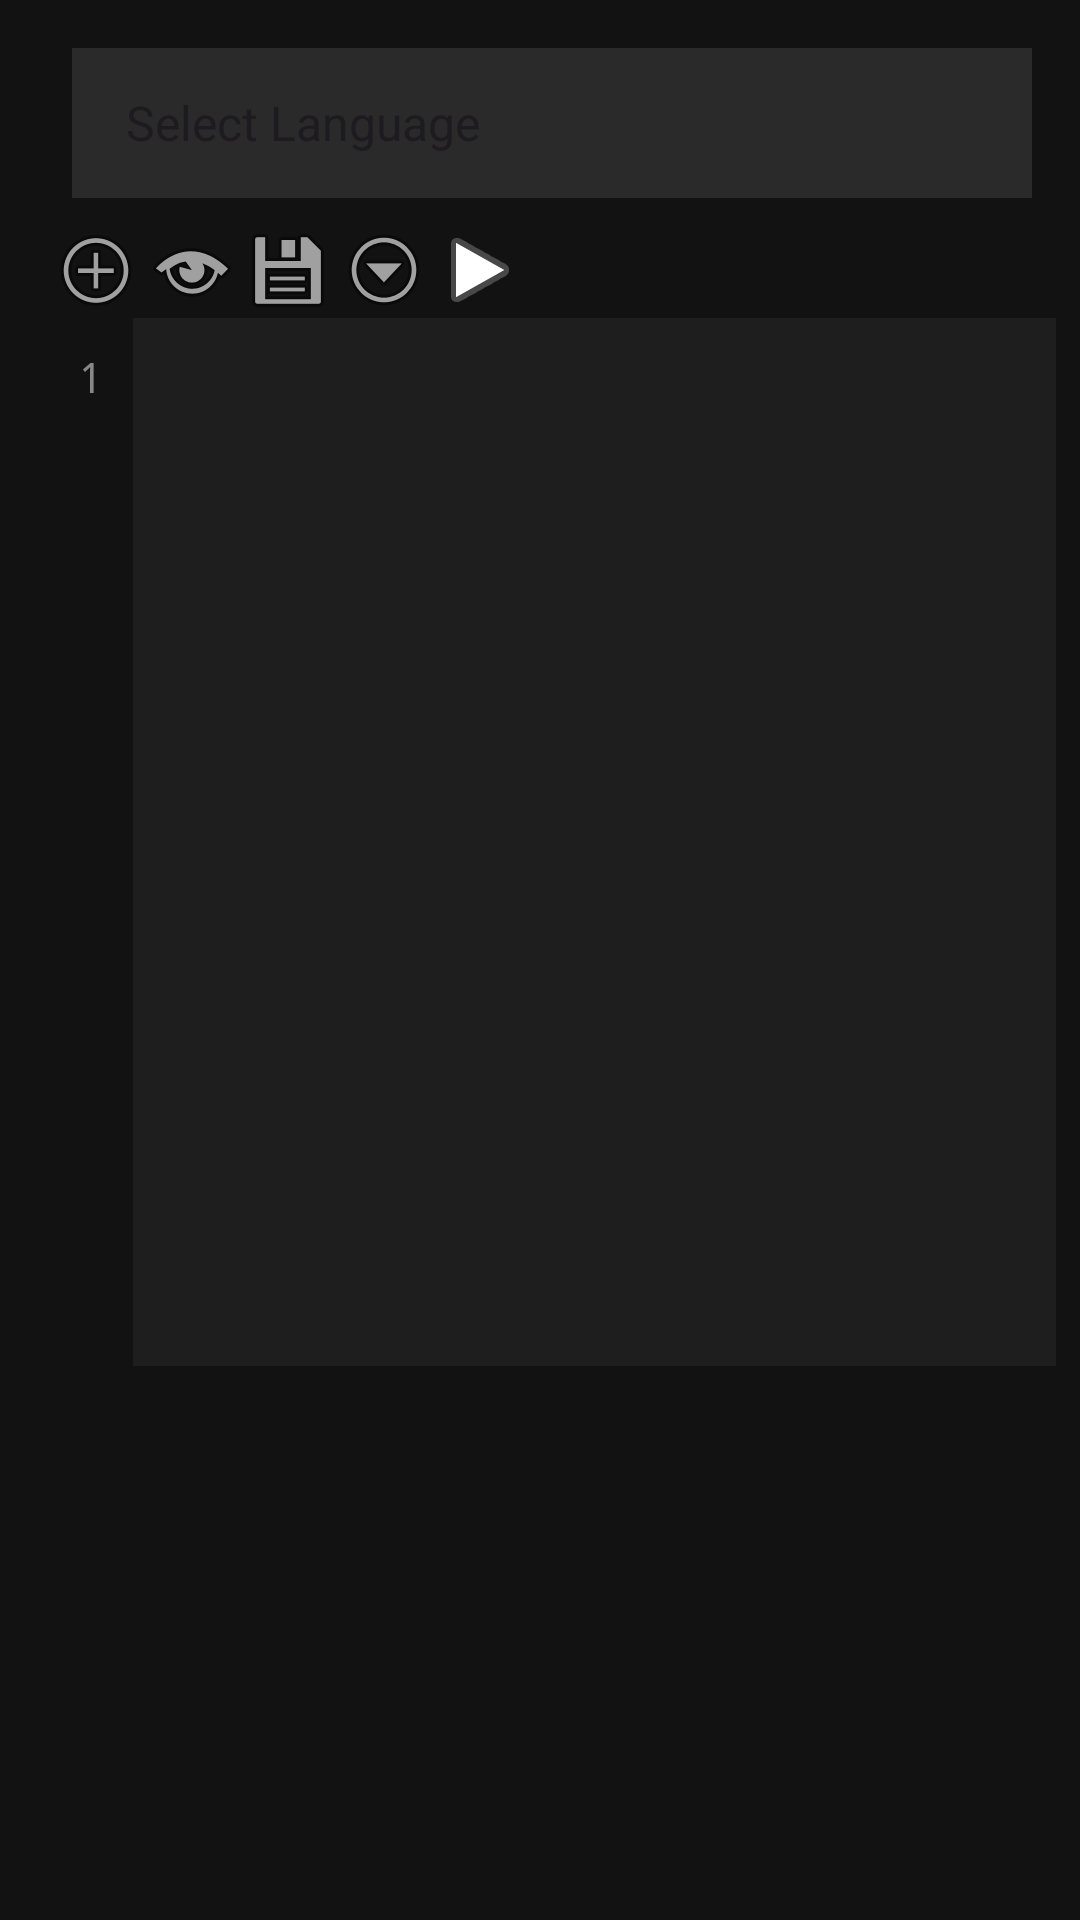

The Android layout XML behind this screen, and the referenced resources:
<!-- AndroidManifest.xml: application theme Theme.KotlinTextEditor -->
<!-- res/layout/activity_main.xml -->
<?xml version="1.0" encoding="utf-8"?>
<LinearLayout
    xmlns:android="http://schemas.android.com/apk/res/android"
    android:id="@+id/mainLayout"
    android:layout_width="match_parent"
    android:layout_height="match_parent"
    android:orientation="horizontal"
    android:background="#121212"
    android:padding="8dp">

    
    <LinearLayout
        android:id="@+id/fileListContainer"
        android:layout_width="0dp"
        android:layout_height="match_parent"
        android:layout_weight="0.35"
        android:orientation="vertical"
        android:background="#1A1A1A"
        android:visibility="gone">

        
        <TextView
            android:id="@+id/fileListLabel"
            android:layout_width="match_parent"
            android:layout_height="wrap_content"
            android:text="Select a file to open:"
            android:textColor="#FFFFFF"
            android:textStyle="bold"
            android:padding="8dp"
            android:background="#2A2A2A" />

        
        <ListView
            android:id="@+id/fileListView"
            android:layout_width="match_parent"
            android:layout_height="0dp"
            android:layout_weight="1"
            android:divider="@android:color/darker_gray"
            android:dividerHeight="1dp"
            android:padding="8dp"
            android:textColor="#FFFFFF" />
    </LinearLayout>

    
    <LinearLayout
        android:id="@+id/editorPanel"
        android:layout_width="0dp"
        android:layout_height="match_parent"
        android:layout_weight="0.65"
        android:orientation="vertical"
        android:paddingStart="8dp">

        
        <Spinner
            android:id="@+id/languageSpinner"
            android:layout_width="match_parent"
            android:layout_height="50dp"
            android:entries="@array/languages"
            android:layout_margin="8dp"
            android:background="#2A2A2A"
            android:padding="10dp"
            android:textColor="#FFFFFF"
            />

        
        <LinearLayout
            android:id="@+id/fileToolbar"
            android:layout_width="match_parent"
            android:layout_height="wrap_content"
            android:orientation="horizontal">

            <ImageButton
                android:id="@+id/btnNew"
                android:layout_width="wrap_content"
                android:layout_height="wrap_content"
                android:src="@android:drawable/ic_menu_add"
                android:contentDescription="New"
                android:background="?attr/selectableItemBackgroundBorderless" />

            <ImageButton
                android:id="@+id/btnOpen"
                android:layout_width="wrap_content"
                android:layout_height="wrap_content"
                android:src="@android:drawable/ic_menu_view"
                android:contentDescription="Open"
                android:background="?attr/selectableItemBackgroundBorderless" />

            <ImageButton
                android:id="@+id/btnSave"
                android:layout_width="wrap_content"
                android:layout_height="wrap_content"
                android:src="@android:drawable/ic_menu_save"
                android:contentDescription="Save"
                android:background="?attr/selectableItemBackgroundBorderless" />

            <ImageButton
                android:id="@+id/btnMenu"
                android:layout_width="wrap_content"
                android:layout_height="wrap_content"
                android:src="@android:drawable/ic_menu_more"
                android:contentDescription="More Options"
                android:background="?attr/selectableItemBackgroundBorderless" />

            <ImageButton
                android:id="@+id/btnCompile"
                android:layout_width="wrap_content"
                android:layout_height="wrap_content"
                android:src="@android:drawable/ic_media_play"
                android:contentDescription="Compile"
                android:background="?attr/selectableItemBackgroundBorderless" />
        </LinearLayout>

        
        <HorizontalScrollView
            android:layout_width="match_parent"
            android:layout_height="0dp"
            android:layout_weight="1"
            android:fillViewport="true"
            android:scrollbars="horizontal">

            <LinearLayout
                android:layout_width="wrap_content"
                android:layout_height="match_parent"
                android:orientation="horizontal">

                <TextView
                    android:id="@+id/lineNumbers"
                    android:layout_width="wrap_content"
                    android:layout_height="match_parent"
                    android:padding="10dp"
                    android:textColor="#888888"
                    android:gravity="top|end"
                    android:fontFamily="monospace"
                    android:text="1" />

                <ScrollView
                    android:layout_width="match_parent"
                    android:layout_height="match_parent">

                    <EditText
                        android:id="@+id/editor"
                        android:layout_width="match_parent"
                        android:layout_height="wrap_content"
                        android:textColor="#FFFFFF"
                        android:background="#1E1E1E"
                        android:gravity="top|start"
                        android:inputType="textMultiLine|textNoSuggestions"
                        android:textSize="14sp"
                        android:padding="10dp"
                        android:fontFamily="monospace"
                        android:scrollbars="vertical"
                        android:minLines="20" />
                </ScrollView>
            </LinearLayout>
        </HorizontalScrollView>


        
        <TextView
            android:id="@+id/statusBar"
            android:layout_width="match_parent"
            android:layout_height="wrap_content"
            android:textColor="#AAAAAA"
            android:textSize="12sp"
            android:padding="5dp" />
    </LinearLayout>
</LinearLayout>
<!-- resources referenced by this layout -->
<resources>
  <string-array name="languages">
          <item>@string/select_language</item>
          <item>Kotlin</item>
          <item>Java</item>
          <item>Python</item>
      </string-array>
  <style name="Theme.KotlinTextEditor" parent="Base.Theme.KotlinTextEditor" />
  <string name="select_language">Select Language</string>
  <style name="Base.Theme.KotlinTextEditor" parent="Theme.Material3.DayNight.NoActionBar">
          
          
      </style>
</resources>
